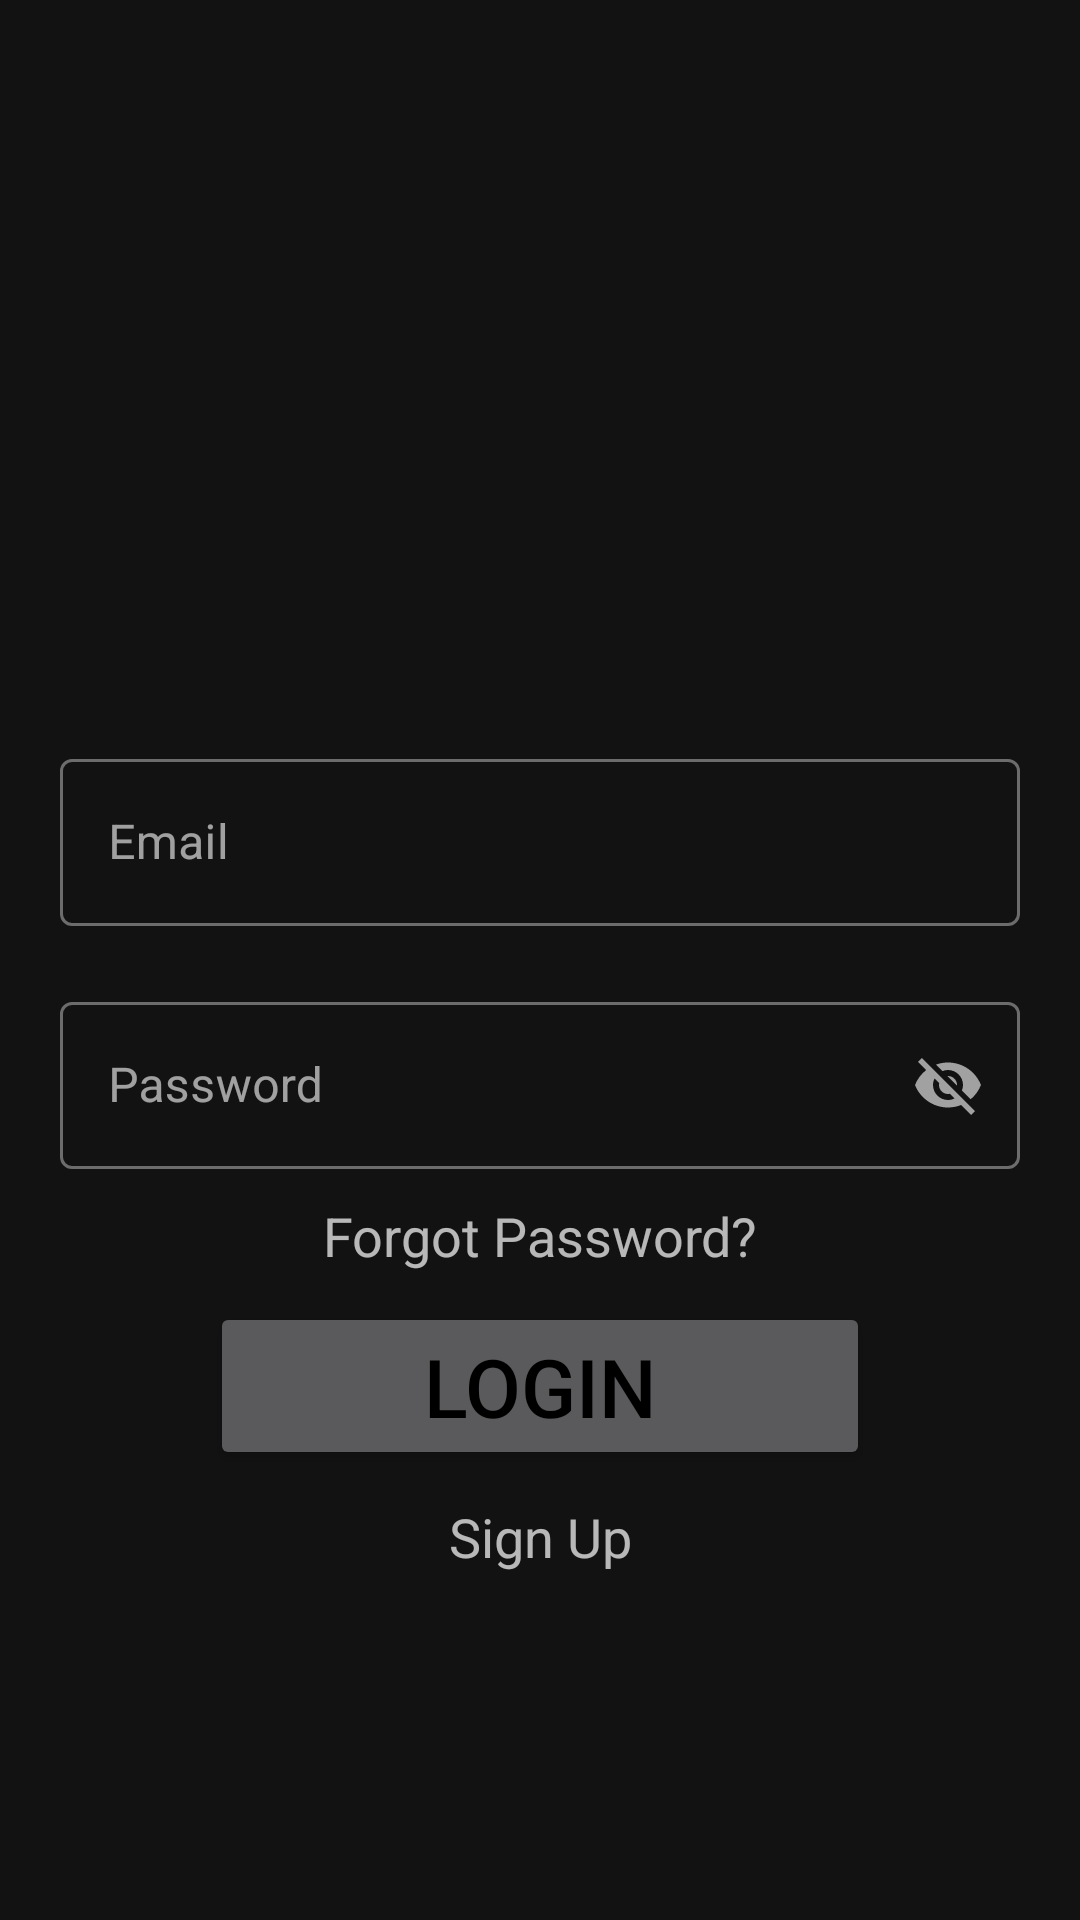

Here is an Android app screen rendered from its layout file. Give the layout XML and the strings, colors and styles it references.
<!-- AndroidManifest.xml: application theme Theme.CryptoApp -->
<!-- res/layout/fragment_login.xml -->
<?xml version="1.0" encoding="utf-8"?>
<LinearLayout xmlns:android="http://schemas.android.com/apk/res/android"
    xmlns:tools="http://schemas.android.com/tools"
    android:layout_width="match_parent"
    android:layout_height="match_parent"
    xmlns:app="http://schemas.android.com/apk/res-auto"
    android:orientation="vertical"
    android:gravity="center"
    tools:context=".fragment.login.LoginFragment">

    <com.google.android.material.textfield.TextInputLayout
        android:layout_width="match_parent"
        android:layout_height="wrap_content"
        android:hint="Email"
        android:layout_marginTop="200dp"
        android:paddingLeft="20dp"
        android:paddingRight="20dp"
        style="@style/Widget.MaterialComponents.TextInputLayout.OutlinedBox">

        <com.google.android.material.textfield.TextInputEditText
            android:id="@+id/email"
            android:layout_width="match_parent"
            android:layout_height="wrap_content"
            />

    </com.google.android.material.textfield.TextInputLayout>

    <com.google.android.material.textfield.TextInputLayout
        android:layout_width="match_parent"
        android:layout_height="wrap_content"
        android:hint="Password"
        android:layout_marginTop="20dp"
        android:paddingLeft="20dp"
        android:paddingRight="20dp"
        app:endIconMode="password_toggle"
        style="@style/Widget.MaterialComponents.TextInputLayout.OutlinedBox">

        <com.google.android.material.textfield.TextInputEditText
            android:id="@+id/password"
            android:layout_width="match_parent"
            android:layout_height="wrap_content"
            />

    </com.google.android.material.textfield.TextInputLayout>

    <TextView
        android:id="@+id/forgot_password"
        android:layout_marginTop="10dp"
        android:layout_width="match_parent"
        android:layout_height="wrap_content"
        android:textAlignment="center"
        android:textSize="18sp"
        android:text="Forgot Password?" />

    <Button
        android:layout_marginTop="10dp"
        android:id="@+id/login_button"
        android:layout_width="match_parent"
        android:layout_height="wrap_content"
        android:text="LOGIN"
        android:textColor="#000"
        android:layout_marginStart="70dp"
        android:layout_marginEnd="70dp"
        android:textSize="27sp"
        />

    <TextView
        android:id="@+id/sign_up"
        android:layout_marginTop="10dp"
        android:layout_width="match_parent"
        android:layout_height="wrap_content"
        android:textAlignment="center"
        android:textSize="18sp"
        android:text="Sign Up" />

    <com.google.android.material.progressindicator.CircularProgressIndicator
        android:id="@+id/progress_bar"
        android:layout_width="wrap_content"
        android:layout_height="wrap_content"
        android:indeterminate="true"
        android:visibility="invisible"
        android:layout_marginTop="20dp"/>

</LinearLayout>
<!-- resources referenced by this layout -->
<resources>
  <style name="Theme.CryptoApp" parent="Theme.MaterialComponents.NoActionBar">
          
          <item name="colorPrimary">#BB86FC</item>
          <item name="colorPrimaryVariant">@color/purple_700</item>
          <item name="colorOnPrimary">@color/white</item>
          
          <item name="colorSecondary">@color/teal_200</item>
          <item name="colorSecondaryVariant">@color/teal_700</item>
          <item name="colorOnSecondary">@color/black</item>
          
          <item name="android:statusBarColor" tools:targetApi="l">?attr/colorPrimaryVariant</item>
          
          <item name="android:windowTranslucentStatus">true</item>
      </style>
  <!-- not gathered from this repository: default colours our renderer supplied (Android Studio template values) -->
  <color name="purple_700">#FF3700B3</color>
  <color name="teal_200">#FF03DAC5</color>
  <color name="teal_700">#FF018786</color>
  <color name="black">#FF000000</color>
  <color name="white">#FFFFFFFF</color>
</resources>
